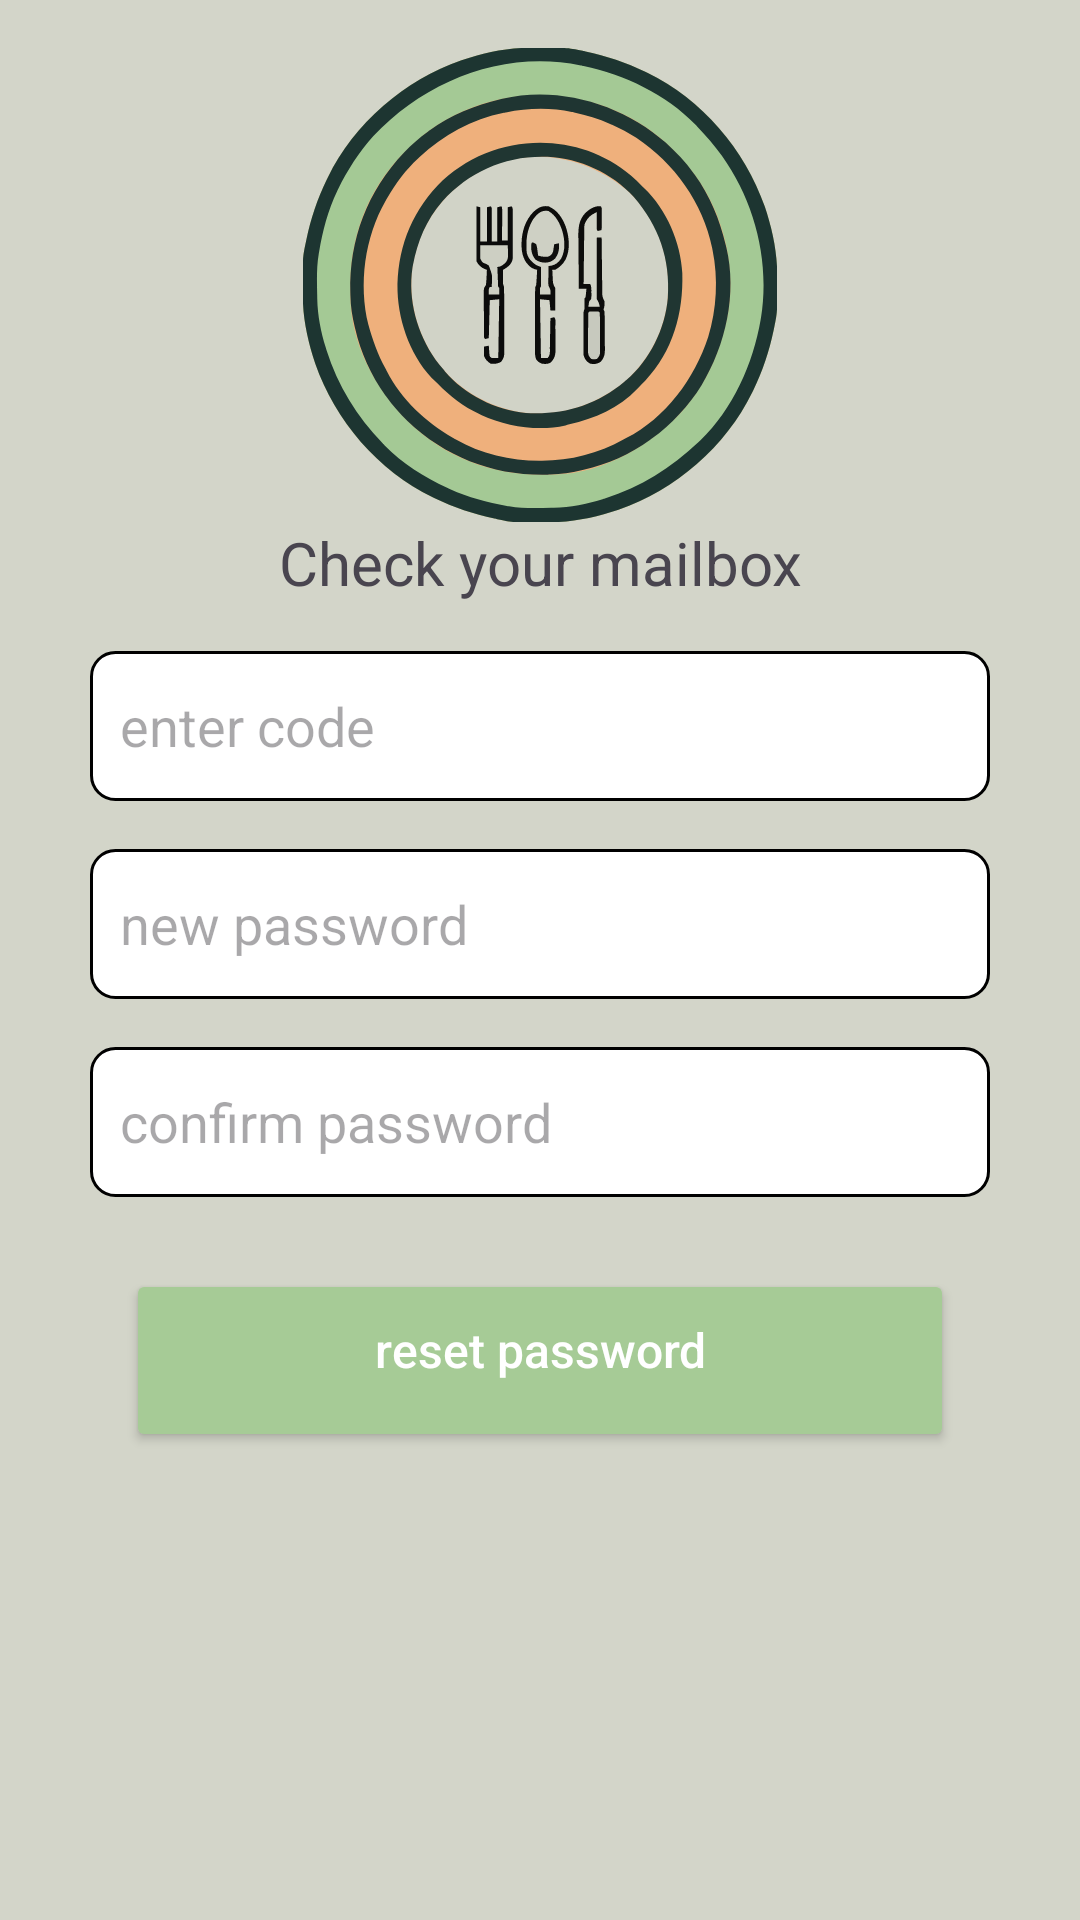

Here is an Android app screen rendered from its layout file. Give the layout XML and the strings, colors and styles it references.
<!-- AndroidManifest.xml: application theme Theme.GFaim -->
<!-- res/layout/checkmail.xml -->
<?xml version="1.0" encoding="utf-8"?>
<androidx.constraintlayout.widget.ConstraintLayout xmlns:android="http://schemas.android.com/apk/res/android"
    xmlns:app="http://schemas.android.com/apk/res-auto"
    xmlns:tools="http://schemas.android.com/tools"
    android:id="@+id/main"
    android:layout_width="match_parent"
    android:layout_height="match_parent"
    android:background="@color/appBackground"
    tools:context=".activities.auth.CheckMailActivity">

    <ImageView
        android:id="@+id/logo"
        android:layout_width="160dp"
        android:layout_height="158dp"
        android:src="@drawable/logo"
        android:layout_marginTop="16dp"

        app:layout_constraintTop_toTopOf="parent"
        app:layout_constraintBottom_toTopOf="@+id/checkMail"
        app:layout_constraintStart_toStartOf="parent"
        app:layout_constraintEnd_toEndOf="parent"
        app:layout_constraintVertical_bias="0.1" />

    <TextView
        android:id="@+id/checkMail"
        android:layout_width="wrap_content"
        android:layout_height="wrap_content"
        android:gravity="center"
        android:text="@string/checkMail"
        android:textSize="20sp"
        app:layout_constraintTop_toBottomOf="@id/logo"
        app:layout_constraintStart_toStartOf="parent"
        app:layout_constraintEnd_toEndOf="parent"
        app:layout_constraintVertical_bias="0.1" />

    <EditText
        android:id="@+id/codeInput"
        android:layout_width="300dp"
        android:layout_height="50dp"
        android:background="@drawable/rounded_border"
        android:hint="@string/enter_code"
        android:inputType="text"
        android:padding="10dp"
        android:textSize="18sp"
        android:layout_marginTop="16dp"
        app:layout_constraintTop_toBottomOf="@id/checkMail"
        app:layout_constraintStart_toStartOf="parent"
        app:layout_constraintEnd_toEndOf="parent"
        app:layout_constraintVertical_bias="0.1" />

    <EditText
        android:id="@+id/newPassword"
        android:layout_width="300dp"
        android:layout_height="50dp"
        android:background="@drawable/rounded_border"
        android:hint="@string/new_password"
        android:inputType="textPassword"
        android:padding="10dp"
        android:textSize="18sp"
        android:layout_marginTop="16dp"
        app:layout_constraintTop_toBottomOf="@id/codeInput"
        app:layout_constraintStart_toStartOf="parent"
        app:layout_constraintEnd_toEndOf="parent"
        app:layout_constraintVertical_bias="0.05" />

    <EditText
        android:id="@+id/confirmPassword"
        android:layout_width="300dp"
        android:layout_height="50dp"
        android:background="@drawable/rounded_border"
        android:hint="@string/confirm_password"
        android:inputType="textPassword"
        android:padding="10dp"
        android:textSize="18sp"
        android:layout_marginTop="16dp"
        app:layout_constraintTop_toBottomOf="@id/newPassword"
        app:layout_constraintStart_toStartOf="parent"
        app:layout_constraintEnd_toEndOf="parent"
        app:layout_constraintVertical_bias="0.05" />

    <Button
        android:id="@+id/resetPasswordBtn"
        android:layout_width="276dp"
        android:layout_height="61dp"
        android:backgroundTint="@color/greenBtn"
        android:padding="16dp"
        android:text="@string/reset_password"
        android:textAllCaps="false"
        android:textColor="@color/white"
        android:textSize="16sp"
        android:layout_marginTop="24dp"
        app:layout_constraintTop_toBottomOf="@id/confirmPassword"
        app:layout_constraintStart_toStartOf="parent"
        app:layout_constraintEnd_toEndOf="parent"
        app:layout_constraintVertical_bias="0.1" />

</androidx.constraintlayout.widget.ConstraintLayout>
<!-- resources referenced by this layout -->
<resources>
  <color name="appBackground">#D3D5C9</color>
  <color name="greenBtn">#A6CB96</color>
  <color name="white">#FFFFFFFF</color>
  <!-- drawable logo: png bitmap (drawable, 38651 bytes) -->
  <!-- drawable rounded_border (drawable) -->
  <?xml version="1.0" encoding="utf-8"?>
      <shape xmlns:android="http://schemas.android.com/apk/res/android">
          <solid android:color="#FFFFFF" />
          <stroke android:width="1dp" android:color="#000000" />
          <corners android:radius="8dp" />
      </shape>
  <string name="checkMail">Check your mailbox</string>
  <string name="confirm_password">confirm password</string>
  <string name="enter_code">enter code</string>
  <string name="new_password">new password</string>
  <string name="reset_password">reset password\n</string>
  <style name="Theme.GFaim" parent="Base.Theme.GFaim" />
  <style name="Base.Theme.GFaim" parent="Theme.Material3.DayNight.NoActionBar" />
</resources>
